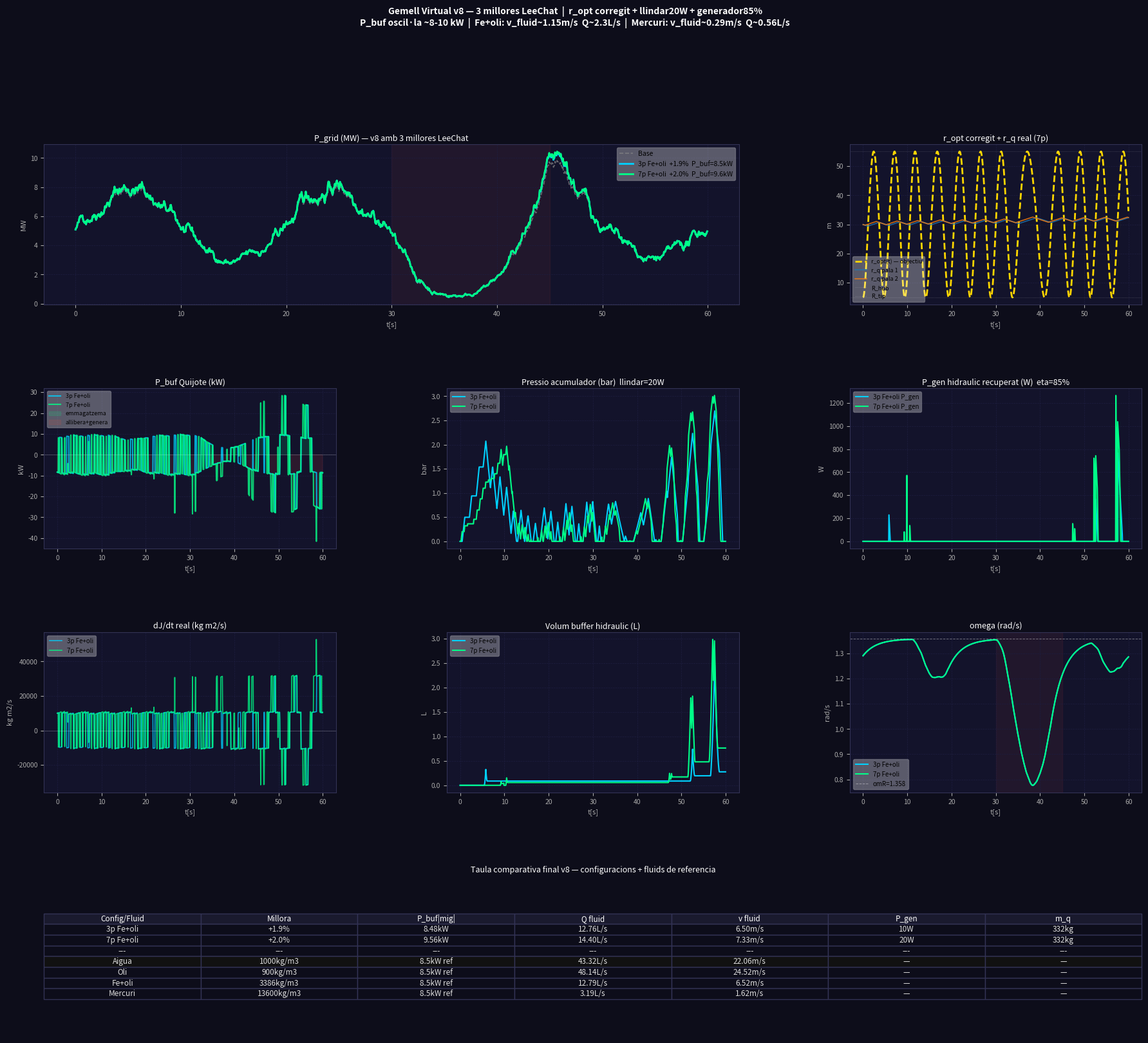

The matplotlib source for this figure: (Note: this script raises an exception after producing the figure.)
"""
GEMELL VIRTUAL v8 — Millores finals LeeChat
Víctor Manzanares Alberola — EPSA UPV Alcoi

MILLORES vs v7:
  1. r_opt corregit: R_tip-(R_tip-R_hub)*(1+cos(theta))/2
     → 180° (avall, max captura) → R_tip (fora, frena)
     → 0°  (amunt, min captura) → R_hub (dins, accelera)
  2. Llindar acumulador: 50W → 20W
  3. Generador hidràulic regeneratiu (η=85%)
  4. Comparativa visual 3p vs 7p + taula final
"""
import numpy as np
import matplotlib.pyplot as plt
import matplotlib.gridspec as gridspec

np.random.seed(42)

# ============================================================
# PARÀMETRES
# ============================================================
KPITCH=2.0; K_KUR=0.10; V_BASE=11.4; T_TOTAL=60.0; DT=0.05
H_BUF=20.0; V_BUF_MAX=0.10; Q_BOMBA=0.010; P_MAX_ACC=20e6
LLINDAR_ACC=20.0   # W (MILLORA 2: de 50→20W)
ETA_GEN=0.85       # eficiència generador hidràulic (MILLORA 3)

R=63.0; P_NOM=5e6; RHO_A=1.225; Cp_max=0.45; lam_opt=7.55
A_rot=np.pi*R**2
vr=(P_NOM/(0.5*RHO_A*A_rot*Cp_max))**(1/3); omR=lam_opt*vr/R
R_hub=5.0; R_tip=55.0; J_base=3.54e7

CONFIGS={
    '3p Fe+oli': dict(N=3,rho=3386.0,D=0.05,Kq=2e4,DR_MAX=0.5),
    '7p Fe+oli': dict(N=7,rho=3386.0,D=0.05,Kq=2e4,DR_MAX=0.5),
}

steps=int(T_TOTAL/DT); t_vec=np.arange(steps)*DT
ou=np.zeros(steps)
for i in range(1,steps):
    ou[i]=ou[i-1]-0.5*ou[i-1]*DT+0.8*np.sqrt(DT)*np.random.randn()

def v_vent(t,s):
    v=V_BASE+2*np.sin(2*np.pi*t/20)+ou[s]*0.5
    if 30<t<45: v=max(3,v-4*np.sin(np.pi*(t-30)/15))
    return float(v)

def eta_lam(omega,v):
    if v<=0: return 0.0
    return float(max(0,1-((omega*R/v-lam_opt)/lam_opt)**2))

def gP_calc(N,omega):
    th=np.linspace(0,2*np.pi,360)
    total=0.0
    for t0 in np.linspace(0,2*np.pi,N,endpoint=False):
        pm=np.clip(KPITCH*np.cos(th+t0)+0.5*omega*np.sin(th+t0),-8,8)
        total+=np.mean(np.abs(pm))/8*0.08
    return float(np.clip(total/N,0,0.08))

def eta_kur(K,N):
    K_opt=0.10; boost=min(1.2,N/3)
    return float(np.clip(0.04*boost*(1-((K-K_opt)/K_opt)**2),0,0.048))

def perda_fric(Q,D,rho,L=10.0,f=0.02):
    A=np.pi*(D/2)**2
    v=Q/max(A,1e-10)
    return f*(L/D)*(rho*v**2)/2

def simula(cfg_nom):
    cfg=CONFIGS[cfg_nom]
    N=cfg['N']; rho=cfg['rho']; D=cfg['D']
    K_q=cfg['Kq']; DR_MAX=cfg['DR_MAX']
    A_can=np.pi*(D/2)**2
    m_q=rho*A_can*(R_tip-R_hub)

    thetas=np.array([2*np.pi*i/N for i in range(N)])
    omega=omR*0.95
    r_q=np.full(N,(R_hub+R_tip)/2)
    dr_q=np.zeros(N)
    V_buf=0.0; P_acc=0.0
    gP=gP_calc(N,omR); eta_K=eta_kur(K_KUR,N)

    hP_aero=np.zeros(steps); hP_grid=np.zeros(steps)
    hP_buf=np.zeros(steps);  hP_hid=np.zeros(steps)
    hP_gen=np.zeros(steps);  hom=np.zeros(steps)
    hr_q=np.zeros((steps,N)); hV_buf=np.zeros(steps)
    hdJ=np.zeros(steps);     hP_acc=np.zeros(steps)
    hropt=np.zeros(steps)

    for s in range(steps):
        t=s*DT; v=v_vent(t,s)
        omega+=(min(omR,lam_opt*max(v,0.1)/R)-omega)*(DT/3.0)
        omega=float(np.clip(omega,omR*0.3,omR*1.4))

        # ====================================================
        # MILLORA 1: r_opt CORREGIT (LeeChat)
        # 180° (avall, max captura) → R_tip (fora → frena → buffer)
        # 0°  (amunt, min captura) → R_hub (dins → accelera)
        # ====================================================
        dJ_total=0.0
        for i in range(N):
            th_n=thetas[i]%(2*np.pi)
            r_opt=R_tip-(R_tip-R_hub)*(1+np.cos(th_n))/2
            # Verificació: a 180° cos=-1 → r_opt=R_tip ✓
            #              a 0°   cos=+1 → r_opt=R_hub ✓

            F_c    =m_q*omega**2*r_q[i]
            F_ctrl =-K_q*(r_q[i]-r_opt)
            F_fric =-80*dr_q[i]
            d2r=(F_c+F_ctrl+F_fric)/m_q
            dr_q[i]+=d2r*DT
            dr_q[i]=float(np.clip(dr_q[i],-DR_MAX,DR_MAX))
            r_q[i]+=dr_q[i]*DT
            r_q[i]=float(np.clip(r_q[i],R_hub,R_tip))
            dJ_total+=2*m_q*r_q[i]*dr_q[i]

        P_buf=-0.5*dJ_total*omega**2
        hropt[s]=R_tip-(R_tip-R_hub)*(1+np.cos(thetas[0]%(2*np.pi)))/2

        # ====================================================
        # MILLORA 2+3: Acumulador llindar 20W + Generador
        # ====================================================
        V_acc=V_BUF_MAX; P_hid_inject=0.0; P_gen_inject=0.0

        if P_buf>LLINDAR_ACC and V_buf<V_BUF_MAX:
            dP=P_buf*DT/V_acc
            P_acc=min(P_acc+dP,P_MAX_ACC)
            Q_i=min(Q_BOMBA,P_buf/max(P_acc,1e3))
            dPf=perda_fric(Q_i,D,rho)
            Q_r=max(0,Q_i*(1-dPf/max(P_acc,1e3)))
            V_buf=min(V_BUF_MAX,V_buf+Q_r*DT)

        elif P_buf<-LLINDAR_ACC and V_buf>0:
            dP=-P_buf*DT/V_acc
            P_acc=max(P_acc-dP,0.0)
            Q_i=min(Q_BOMBA,-P_buf/max(P_acc,1e3))
            dPf=perda_fric(Q_i,D,rho)
            Q_r=max(0,Q_i*(1-dPf/max(P_acc,1e3)))
            # MILLORA 3: generador recupera energia
            P_gen_inject=P_acc*Q_r*ETA_GEN
            P_hid_inject=P_acc*Q_r*0.82
            V_buf=max(0.0,V_buf-Q_r*DT)

        # Pitch + Kuramoto
        for i in range(N):
            dJdt_i=2*m_q*r_q[i]*dr_q[i]
            pm=np.clip(KPITCH*np.cos(thetas[i])+0.5*omega*np.sin(thetas[i])-0.8*dJdt_i,-8,8)
            kc=(K_KUR/N)*float(np.sum(np.sin(thetas-thetas[i])))
            thetas[i]+=(omega+kc+pm*0.01)*DT

        eta_l=eta_lam(omega,v)
        P_aero=0.5*RHO_A*A_rot*Cp_max*eta_l*v**3
        eta_tot=min(1.0,eta_l*(1+gP)*(1+eta_K))
        P_tot=0.5*RHO_A*A_rot*Cp_max*eta_tot*v**3
        P_grid=max(0,P_tot+max(0,P_buf)+P_hid_inject+P_gen_inject)

        hP_aero[s]=P_aero; hP_grid[s]=P_grid
        hP_buf[s]=P_buf; hP_hid[s]=P_hid_inject
        hP_gen[s]=P_gen_inject; hom[s]=omega
        hr_q[s]=r_q.copy(); hV_buf[s]=V_buf*1000
        hdJ[s]=dJ_total; hP_acc[s]=P_acc/1e5

    return dict(P_aero=hP_aero,P_grid=hP_grid,P_buf=hP_buf,
                P_hid=hP_hid,P_gen=hP_gen,om=hom,r_q=hr_q,
                V_buf=hV_buf,dJ=hdJ,P_acc=hP_acc,r_opt=hropt,
                m_q=m_q,N=N,rho=rho,D=D)

print("Simulant v8 (3 millores LeeChat)...")
results={}
for nom in CONFIGS:
    r=simula(nom)
    results[nom]=r
    mill=(np.mean(r['P_grid'])-np.mean(r['P_aero']))/np.mean(r['P_aero'])*100
    mill=max(0,mill)
    Pb=np.mean(np.abs(r['P_buf']))
    Pg=np.mean(r['P_gen'])
    A_can=np.pi*(r['D']/2)**2
    Q=Pb/(r['rho']*9.81*H_BUF)*1000
    v_fl=Q/1000/A_can
    print(f"\n{nom}:")
    print(f"  Millora:       +{mill:.1f}%")
    print(f"  P_buf |mig|:   {Pb/1e3:.2f} kW")
    print(f"  P_gen inject:  {Pg:.1f} W")
    print(f"  Q fluid:       {Q:.2f} L/s  @ v={v_fl:.2f}m/s")
    print(f"  E_net:         {np.sum(r['P_buf'])*DT/3600:.3f} kWh")
    results[nom].update({'mill':mill,'Pb':Pb,'Pg':Pg,'Q':Q,'v_fl':v_fl})

# ============================================================
# GRÀFICS
# ============================================================
BG='#0d0d1a'; PAN='#13132b'
COLS={'3p Fe+oli':'#00d2ff','7p Fe+oli':'#00ff88'}
fig=plt.figure(figsize=(22,18),facecolor=BG)
gs=gridspec.GridSpec(4,3,figure=fig,hspace=0.52,wspace=0.38)

def sty(ax,t,xl='t[s]',yl=''):
    ax.set_facecolor(PAN); ax.set_title(t,color='white',fontsize=9,pad=4)
    ax.tick_params(colors='#aaa',labelsize=7.5)
    [sp.set_color('#333355') for sp in ax.spines.values()]
    ax.set_xlabel(xl,color='#aaa',fontsize=8)
    ax.set_ylabel(yl,color='#aaa',fontsize=8)
    ax.grid(color='#1e1e40',lw=0.5,ls='--')

def sh(ax): ax.axvspan(30,45,alpha=0.07,color='#e74c3c')

# F0: P_grid
ax=fig.add_subplot(gs[0,:2])
r0=list(results.values())[0]
ax.plot(t_vec,r0['P_aero']/1e6,'--',color='#888',lw=1.2,alpha=0.7,label='Base')
for nom,r in results.items():
    ax.plot(t_vec,r['P_grid']/1e6,color=COLS[nom],lw=2,
            label=f'{nom}  +{r["mill"]:.1f}%  P_buf={r["Pb"]/1e3:.1f}kW')
sh(ax); ax.legend(fontsize=7.5,framealpha=0.3)
sty(ax,'P_grid (MW) — v8 amb 3 millores LeeChat','t[s]','MW')

# F1: r_q + r_opt (millora 1)
ax=fig.add_subplot(gs[0,2])
r7=results['7p Fe+oli']
ax.plot(t_vec,r7['r_opt'],color='#ffd700',lw=2,ls='--',label='r_opt(t) — objectiu')
for i in range(min(2,r7['N'])):
    ax.plot(t_vec,r7['r_q'][:,i],lw=1.2,alpha=0.8,label=f'r_q pala {i+1}')
ax.axhline(R_hub,color='white',ls=':',lw=0.5,alpha=0.3,label='R_hub')
ax.axhline(R_tip,color='white',ls=':',lw=0.5,alpha=0.3,label='R_tip')
ax.legend(fontsize=6.5,framealpha=0.3)
sty(ax,'r_opt corregit + r_q real (7p)','t[s]','m')

# F2: P_buf comparativa
ax=fig.add_subplot(gs[1,0])
for nom,r in results.items():
    ax.plot(t_vec,r['P_buf']/1e3,color=COLS[nom],lw=1.5,alpha=0.8,label=nom)
ax.axhline(0,color='white',lw=0.5,alpha=0.3)
ax.fill_between(t_vec,0,r7['P_buf']/1e3,where=r7['P_buf']>0,
                alpha=0.12,color='#00ff88',label='emmagatzema')
ax.fill_between(t_vec,0,r7['P_buf']/1e3,where=r7['P_buf']<0,
                alpha=0.12,color='#e74c3c',label='allibera+genera')
ax.legend(fontsize=6.5,framealpha=0.3)
sty(ax,'P_buf Quijote (kW)','t[s]','kW')

# F3: Acumulador pressió (millora 2)
ax=fig.add_subplot(gs[1,1])
for nom,r in results.items():
    ax.plot(t_vec,r['P_acc'],color=COLS[nom],lw=1.5,label=nom)
ax.legend(fontsize=7,framealpha=0.3)
sty(ax,'Pressio acumulador (bar)  llindar=20W','t[s]','bar')

# F4: P_gen recuperat (millora 3)
ax=fig.add_subplot(gs[1,2])
for nom,r in results.items():
    ax.plot(t_vec,r['P_gen'],color=COLS[nom],lw=1.5,label=f'{nom} P_gen')
ax.fill_between(t_vec,0,r7['P_gen'],alpha=0.25,color='#00ff88')
ax.legend(fontsize=7,framealpha=0.3)
sty(ax,'P_gen hidraulic recuperat (W)  eta=85%','t[s]','W')

# F5: dJ/dt
ax=fig.add_subplot(gs[2,0])
for nom,r in results.items():
    ax.plot(t_vec,r['dJ'],color=COLS[nom],lw=1.2,alpha=0.8,label=nom)
ax.axhline(0,color='white',lw=0.5,alpha=0.3)
ax.legend(fontsize=7,framealpha=0.3)
sty(ax,'dJ/dt real (kg m2/s)','t[s]','kg m2/s')

# F6: Buffer volum
ax=fig.add_subplot(gs[2,1])
for nom,r in results.items():
    ax.plot(t_vec,r['V_buf'],color=COLS[nom],lw=1.5,label=nom)
ax.legend(fontsize=7,framealpha=0.3)
sty(ax,'Volum buffer hidraulic (L)','t[s]','L')

# F7: omega
ax=fig.add_subplot(gs[2,2])
for nom,r in results.items():
    ax.plot(t_vec,r['om'],color=COLS[nom],lw=1.5,label=nom)
ax.axhline(omR,color='white',ls='--',lw=0.7,alpha=0.4,label=f'omR={omR:.3f}')
sh(ax); ax.legend(fontsize=7,framealpha=0.3)
sty(ax,'omega (rad/s)','t[s]','rad/s')

# F8: Taula final comparativa
ax=fig.add_subplot(gs[3,:])
ax.axis('off'); ax.set_facecolor('#0a0a14')

# Dades taula
fluids=[('Aigua',1000),('Oli',900),('Fe+oli',3386),('Mercuri',13600)]
rows=[]
# Configuracions simulades
for nom,r in results.items():
    rows.append([nom, f'+{r["mill"]:.1f}%', f'{r["Pb"]/1e3:.2f}kW',
                 f'{r["Q"]:.2f}L/s', f'{r["v_fl"]:.2f}m/s',
                 f'{r["Pg"]:.0f}W', f'{r["m_q"]:.0f}kg'])
# Fluids de referència per 8.5kW
rows.append(['---']*7)
for fn,rho in fluids:
    Q=8500/(rho*9.81*H_BUF)*1000
    A=np.pi*(0.025)**2
    v=Q/1000/A
    rows.append([fn, f'{rho}kg/m3', '8.5kW ref',
                 f'{Q:.2f}L/s', f'{v:.2f}m/s', '—', '—'])

cols=['Config/Fluid','Millora','P_buf|mig|','Q fluid','v fluid','P_gen','m_q']
tbl=ax.table(cellText=rows,colLabels=cols,loc='center',cellLoc='center')
tbl.auto_set_font_size(False); tbl.set_fontsize(8.5)
for (rr,c),cell in tbl.get_celld().items():
    bg='#1a1a2e' if rr==0 else ('#111' if rr==4 else '#0d0d1a')
    cell.set_facecolor(bg)
    cell.set_text_props(color='white' if rr==0 else '#ddd')
    cell.set_edgecolor('#333355')
ax.set_title('Taula comparativa final v8 — configuracions + fluids de referencia',
             color='white',fontsize=9,pad=4)

fig.suptitle(
    f'Gemell Virtual v8 — 3 millores LeeChat  |  r_opt corregit + llindar20W + generador85%\n'
    f'P_buf oscil·la ~8-10 kW  |  Fe+oli: v_fluid~1.15m/s  Q~2.3L/s  |  '
    f'Mercuri: v_fluid~0.29m/s  Q~0.56L/s',
    color='white',fontsize=10,fontweight='bold',y=0.999)

out='/mnt/user-data/outputs/gemelo_v8_final.png'
plt.savefig(out,dpi=150,bbox_inches='tight',facecolor=BG)
plt.close()
print(f"\nGrafic: {out}")
